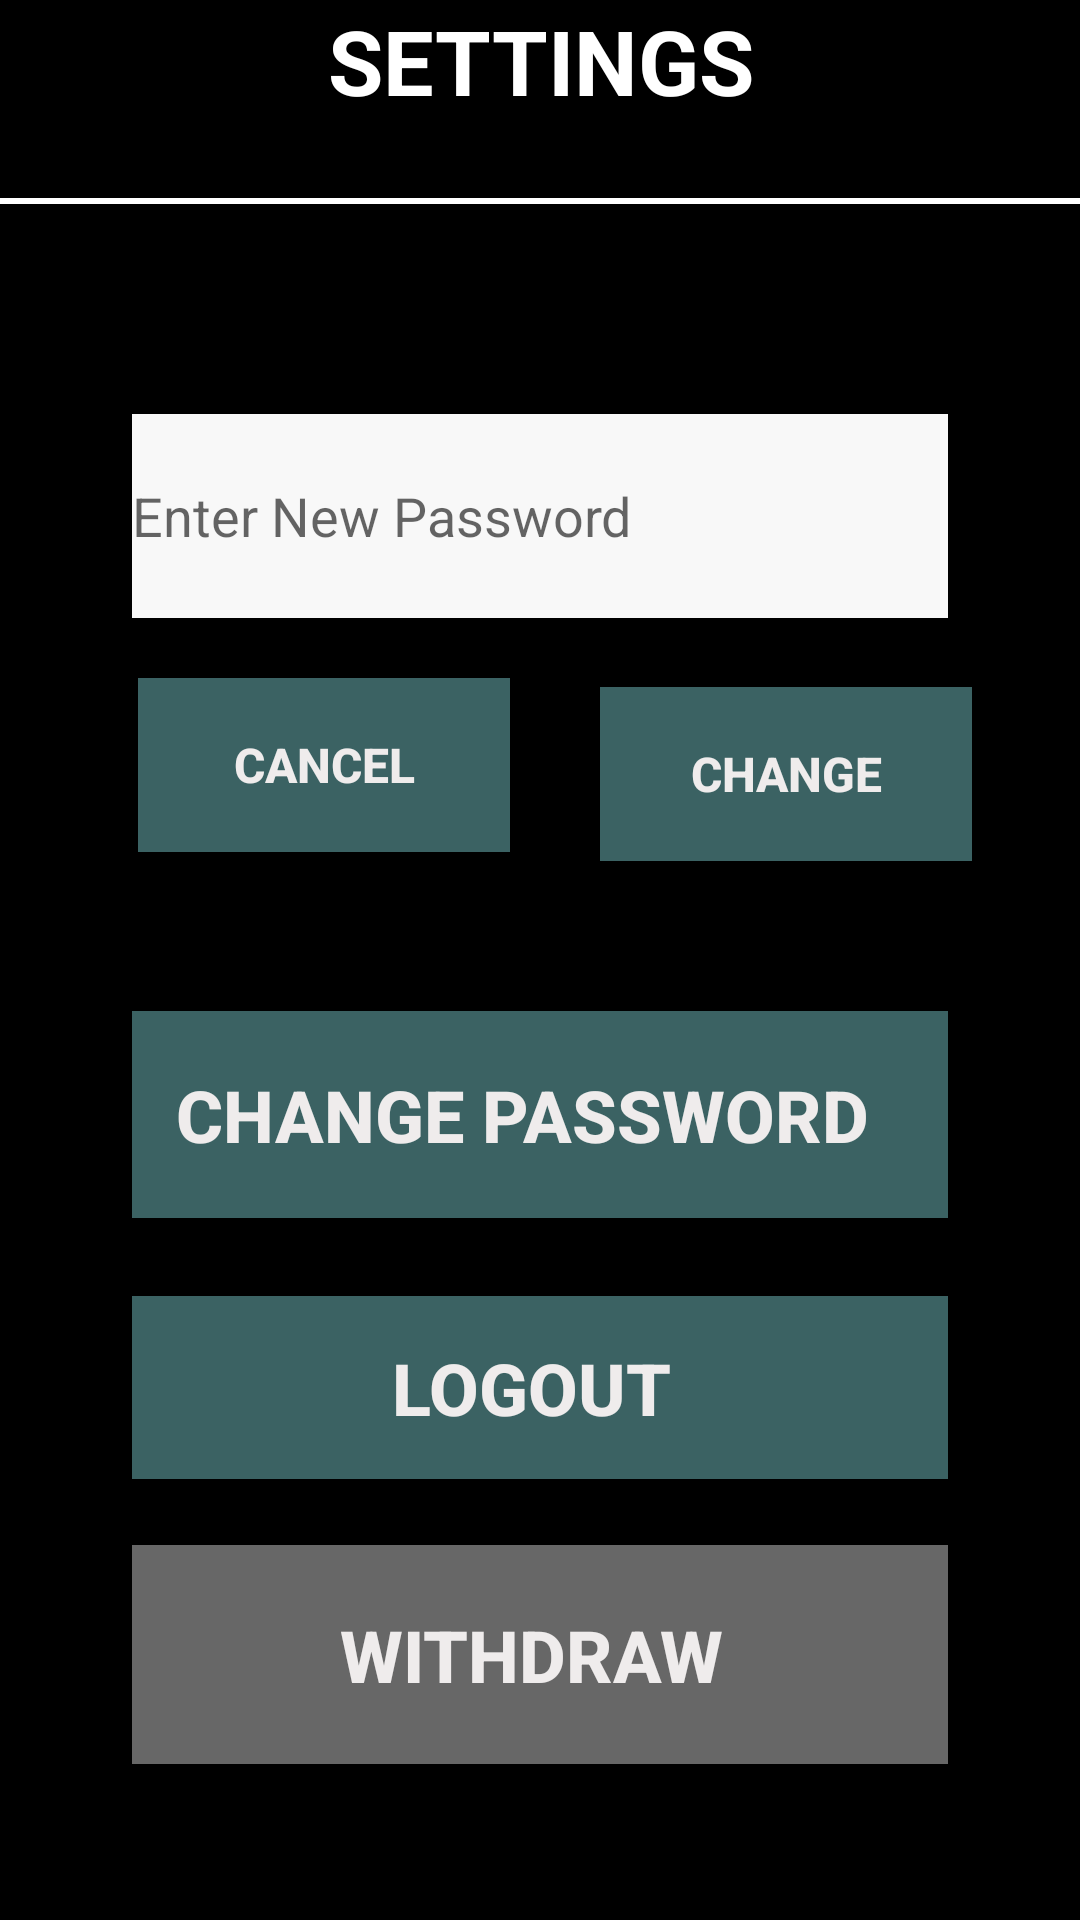

The Android layout XML behind this screen, and the referenced resources:
<!-- AndroidManifest.xml: application theme AppTheme -->
<!-- res/layout/fragment_settings.xml -->
<?xml version="1.0" encoding="utf-8"?>
<RelativeLayout
    xmlns:android="http://schemas.android.com/apk/res/android"
    xmlns:app="http://schemas.android.com/apk/res-auto"
    xmlns:tools="http://schemas.android.com/tools"
    android:layout_width="match_parent"
    android:layout_height="match_parent"
    android:background="@color/black"

    tools:context=".fragments.SettingsFragment">

    <Button
        android:id="@+id/btnWithdraw"
        android:layout_width="wrap_content"
        android:layout_height="73dp"
        android:layout_below="@+id/btnLogout"
        android:layout_alignParentStart="true"
        android:layout_alignParentEnd="true"
        android:layout_marginStart="44dp"
        android:layout_marginTop="22dp"
        android:layout_marginEnd="44dp"
        android:background="#676767"
        android:text="WITHDRAW "
        android:textColor="#EFECEC"
        android:textSize="24sp"
        android:textStyle="bold" />

    <Button
        android:id="@+id/btnLogout"
        android:layout_width="wrap_content"
        android:layout_height="61dp"
        android:layout_below="@+id/btnChangePwd"
        android:layout_alignParentStart="true"
        android:layout_alignParentEnd="true"
        android:layout_marginStart="44dp"
        android:layout_marginTop="26dp"
        android:layout_marginEnd="44dp"
        android:background="#3B6263"
        android:text="LOGOUT "
        android:textColor="#EFECEC"
        android:textSize="24sp"
        android:textStyle="bold" />

    <TextView
        android:id="@+id/heading2"
        android:layout_width="match_parent"
        android:layout_height="62dp"
        android:text="SETTINGS"
        android:textAlignment="center"
        android:textColor="#FFFFFF"
        android:textSize="30sp"
        android:textStyle="bold" />

    <View
        android:id="@+id/line"
        android:layout_width="match_parent"
        android:layout_height="2dp"
        android:layout_below="@+id/heading2"
        android:layout_alignParentStart="true"
        android:layout_alignParentEnd="true"
        android:layout_marginStart="-4dp"
        android:layout_marginTop="4dp"
        android:layout_marginEnd="0dp"
        android:background="@color/White" />

    <Button
        android:id="@+id/btnChangePwd"
        android:layout_width="wrap_content"
        android:layout_height="69dp"
        android:layout_below="@+id/etNewPwd"
        android:layout_alignParentStart="true"
        android:layout_alignParentEnd="true"
        android:layout_marginStart="44dp"
        android:layout_marginTop="131dp"
        android:layout_marginEnd="44dp"
        android:background="#3B6263"
        android:text="CHANGE PASSWORD  "
        android:textColor="#EFECEC"
        android:textSize="24sp"
        android:textStyle="bold" />

    <EditText
        android:id="@+id/etNewPwd"
        android:layout_width="323dp"
        android:layout_height="68dp"
        android:layout_below="@+id/heading2"
        android:layout_alignParentStart="true"
        android:layout_alignParentEnd="true"
        android:layout_marginStart="44dp"
        android:layout_marginTop="76dp"
        android:layout_marginEnd="44dp"
        android:background="#F8F8F8"
        android:ems="10"
        android:hint="Enter New Password"
        android:inputType="textPassword" />

    <Button
        android:id="@+id/btnCancel"
        android:layout_width="124dp"
        android:layout_height="58dp"
        android:layout_below="@+id/etNewPwd"
        android:layout_alignParentStart="true"
        android:layout_marginStart="46dp"
        android:layout_marginTop="20dp"
        android:background="#3B6263"
        android:text="Cancel"
        android:textColor="#EFECEC"
        android:textSize="16sp"
        android:textStyle="bold" />

    <Button
        android:id="@+id/btnChng"
        android:layout_width="124dp"
        android:layout_height="58dp"
        android:layout_below="@+id/etNewPwd"
        android:layout_alignParentEnd="true"
        android:layout_marginTop="23dp"
        android:layout_marginEnd="36dp"
        android:background="#3B6263"
        android:text="CHANGE"
        android:textColor="#EFECEC"
        android:textSize="16sp"
        android:textStyle="bold" />

</RelativeLayout>
<!-- resources referenced by this layout -->
<resources>
  <color name="White">#FFFFFF</color>
  <color name="black">#000000</color>
  <style name="AppTheme" parent="Theme.AppCompat.Light.NoActionBar">
          
          
          <item name="colorPrimary">@color/colorPrimary</item>
          
          <item name="colorPrimaryDark">@color/colorPrimaryDark</item>
          <item name="colorAccent">@color/colorAccent</item>
  
          
          <item name="android:navigationBarColor">@color/colorPrimaryDark</item>
      </style>
  <color name="colorPrimary">@color/codepathDarkGreen</color>
  <color name="colorPrimaryDark">@color/codepathGreen</color>
  <color name="colorAccent">@color/Stroke</color>
  <color name="codepathDarkGreen">#2C4147</color>
  <color name="codepathGreen">#00C98E</color>
  <color name="Stroke">#4F5A5A</color>
</resources>
